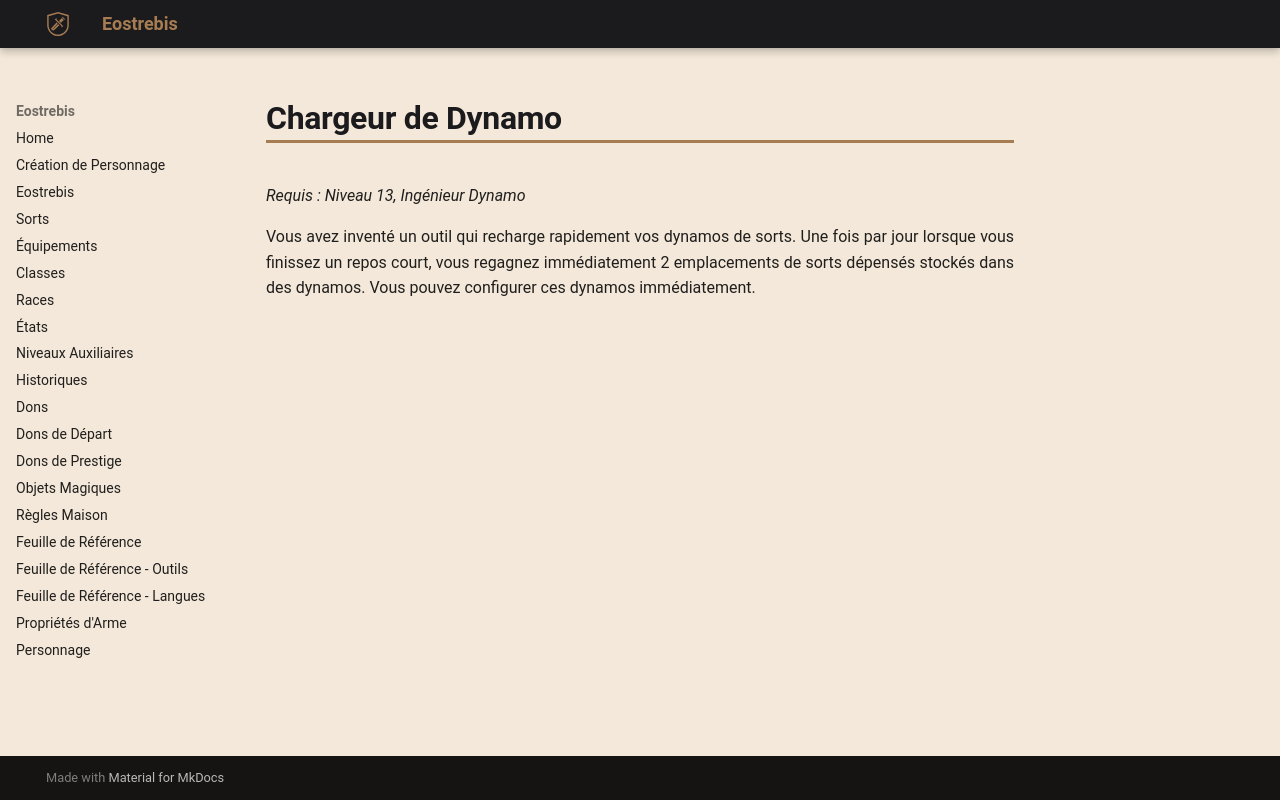

repository: Eostrebis/5e.VF · page: classes/Alchimiste/Découvertes/Chargeur de Dynamo/index.html · generator: mkdocs

---
writing_status: finished
---
*Requis : Niveau 13, Ingénieur Dynamo*

Vous avez inventé un outil qui recharge rapidement vos dynamos de sorts. Une fois par jour lorsque vous finissez un repos court, vous regagnez immédiatement 2 emplacements de sorts dépensés stockés dans des dynamos. Vous pouvez configurer ces dynamos immédiatement.
